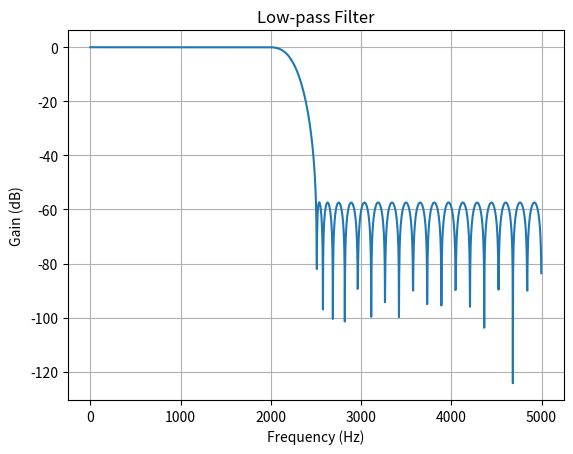

Write the Python code that produced this figure.
import numpy as np
from scipy import signal
import matplotlib.pyplot as plt

fs = 10000   # Sample rate, Hz

def plot_response(w, h, title):
    "Utility function to plot response functions"
    fig = plt.figure()
    ax = fig.add_subplot(111)
    ax.plot(w, 20*np.log10(np.abs(h)))
    # ax.set_ylim(-40, 5)
    ax.grid(True)
    ax.set_xlabel('Frequency (Hz)')
    ax.set_ylabel('Gain (dB)')
    ax.set_title(title)

cutoff = 2000    # Desired cutoff frequency, Hz
trans_width = 500  # Width of transition from pass to stop, Hz
numtaps = 64      # Size of the FIR filter.
taps = signal.remez(numtaps, [0, cutoff, cutoff + trans_width, 0.5*fs],
                    [1, 0], fs=fs)
w, h = signal.freqz(taps, [1], worN=2000, fs=fs)
plot_response(w, h, "Low-pass Filter")
plt.show()